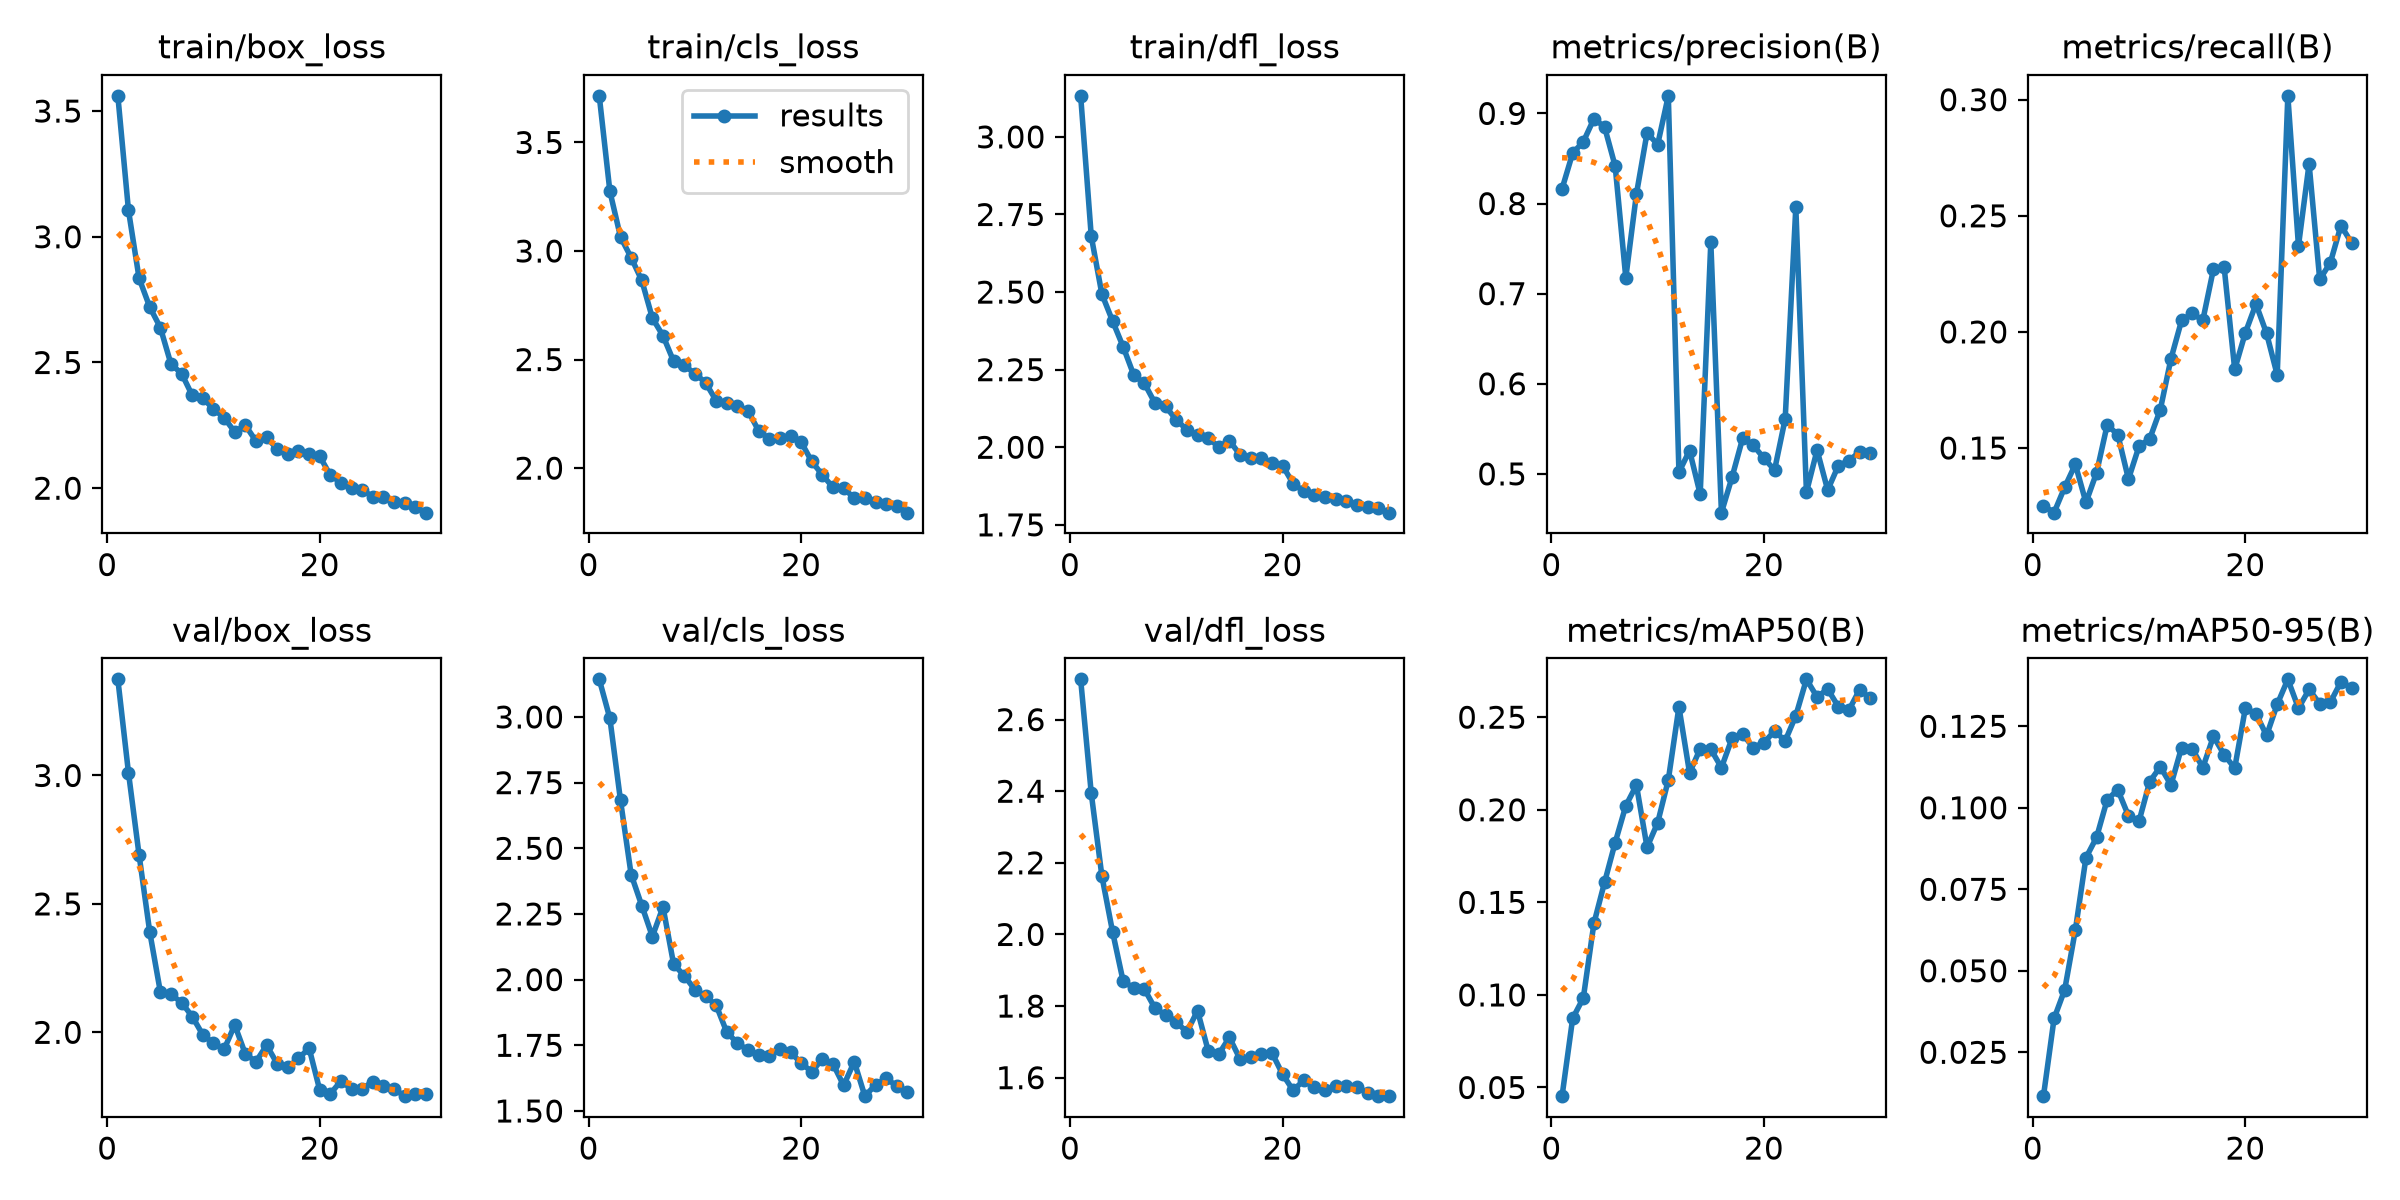

Data behind this chart, as committed beside it:
epoch, time, train/box_loss, train/cls_loss, train/dfl_loss, metrics/precision(B), metrics/recall(B), metrics/mAP50(B), metrics/mAP50-95(B), val/box_loss, val/cls_loss, val/dfl_loss, lr/pg0, lr/pg1, lr/pg2
1, 92.2, 3.561, 3.715, 3.132, 0.8164, 0.1252, 0.04532, 0.01154, 3.374, 3.143, 2.712, 9.98971e-05, 9.98971e-05, 0.0668
2, 165.9, 3.105, 3.275, 2.679, 0.856, 0.1222, 0.08734, 0.03537, 3.011, 2.995, 2.394, 0.0001933, 0.0001933, 0.03356
3, 238.9, 2.835, 3.065, 2.493, 0.8685, 0.1331, 0.09832, 0.04417, 2.69, 2.682, 2.163, 0.0002801, 0.0002801, 0.0003144
4, 317.3, 2.721, 2.97, 2.407, 0.8941, 0.143, 0.1387, 0.06243, 2.391, 2.4, 2.008, 0.0002703, 0.0002703, 0.0002703
5, 390.7, 2.639, 2.865, 2.324, 0.885, 0.1265, 0.1608, 0.08468, 2.157, 2.282, 1.869, 0.0002604, 0.0002604, 0.0002604
6, 470.9, 2.493, 2.691, 2.233, 0.8415, 0.1394, 0.1823, 0.09093, 2.148, 2.164, 1.85, 0.0002505, 0.0002505, 0.0002505
7, 547.7, 2.456, 2.61, 2.206, 0.7177, 0.16, 0.2022, 0.1025, 2.116, 2.276, 1.847, 0.0002406, 0.0002406, 0.0002406
8, 621.5, 2.369, 2.492, 2.142, 0.8105, 0.1557, 0.2133, 0.1055, 2.061, 2.059, 1.794, 0.0002307, 0.0002307, 0.0002307
9, 694.5, 2.358, 2.473, 2.131, 0.8785, 0.1366, 0.1797, 0.09753, 1.99, 2.015, 1.775, 0.0002208, 0.0002208, 0.0002208
10, 767.7, 2.315, 2.436, 2.088, 0.8655, 0.1508, 0.193, 0.09593, 1.958, 1.962, 1.755, 0.0002109, 0.0002109, 0.0002109
11, 840.1, 2.281, 2.394, 2.057, 0.9195, 0.1539, 0.2161, 0.108, 1.934, 1.936, 1.728, 0.000201, 0.000201, 0.000201
12, 912.8, 2.224, 2.311, 2.04, 0.5019, 0.1666, 0.2555, 0.1126, 2.029, 1.903, 1.787, 0.0001911, 0.0001911, 0.0001911
13, 980.7, 2.25, 2.3, 2.029, 0.5259, 0.1884, 0.2199, 0.107, 1.916, 1.8, 1.676, 0.0001812, 0.0001812, 0.0001812
14, 1049, 2.187, 2.286, 2.001, 0.4775, 0.2049, 0.2329, 0.1185, 1.886, 1.758, 1.666, 0.0001713, 0.0001713, 0.0001713
15, 1118, 2.204, 2.264, 2.021, 0.7569, 0.2079, 0.2327, 0.1181, 1.95, 1.732, 1.712, 0.0001614, 0.0001614, 0.0001614
16, 1185, 2.154, 2.172, 1.976, 0.457, 0.205, 0.2228, 0.1123, 1.878, 1.712, 1.652, 0.0001515, 0.0001515, 0.0001515
17, 1261, 2.136, 2.135, 1.964, 0.4965, 0.2271, 0.2386, 0.1219, 1.864, 1.709, 1.658, 0.0001416, 0.0001416, 0.0001416
18, 1334, 2.15, 2.137, 1.966, 0.5396, 0.2281, 0.2407, 0.1163, 1.898, 1.734, 1.666, 0.0001317, 0.0001317, 0.0001317
19, 1408, 2.137, 2.148, 1.948, 0.5317, 0.1839, 0.2336, 0.1121, 1.939, 1.723, 1.669, 0.0001218, 0.0001218, 0.0001218
20, 1481, 2.127, 2.12, 1.941, 0.5174, 0.1996, 0.2362, 0.1305, 1.775, 1.683, 1.61, 0.0001119, 0.0001119, 0.0001119
21, 1563, 2.052, 2.031, 1.883, 0.5043, 0.212, 0.2425, 0.1289, 1.761, 1.648, 1.564, 0.000102, 0.000102, 0.000102
22, 1638, 2.021, 1.969, 1.858, 0.5611, 0.1994, 0.2372, 0.1222, 1.81, 1.699, 1.593, 9.21e-05, 9.21e-05, 9.21e-05
23, 1711, 2, 1.911, 1.848, 0.7958, 0.1815, 0.2508, 0.1317, 1.779, 1.679, 1.573, 8.22e-05, 8.22e-05, 8.22e-05
24, 1782, 1.992, 1.908, 1.838, 0.4796, 0.3017, 0.2705, 0.1394, 1.781, 1.597, 1.564, 7.23e-05, 7.23e-05, 7.23e-05
25, 1854, 1.967, 1.862, 1.832, 0.5264, 0.237, 0.2609, 0.1305, 1.808, 1.688, 1.577, 6.24e-05, 6.24e-05, 6.24e-05
26, 1926, 1.965, 1.861, 1.827, 0.4821, 0.2724, 0.2652, 0.1363, 1.791, 1.556, 1.575, 5.25e-05, 5.25e-05, 5.25e-05
27, 1997, 1.944, 1.844, 1.813, 0.5091, 0.2226, 0.2557, 0.1319, 1.779, 1.6, 1.575, 4.26e-05, 4.26e-05, 4.26e-05
28, 2070, 1.941, 1.833, 1.808, 0.5148, 0.2298, 0.2538, 0.1324, 1.751, 1.624, 1.557, 3.27e-05, 3.27e-05, 3.27e-05
29, 2145, 1.925, 1.827, 1.806, 0.5242, 0.2458, 0.2649, 0.1386, 1.759, 1.595, 1.548, 2.28e-05, 2.28e-05, 2.28e-05
30, 2217, 1.903, 1.795, 1.789, 0.5232, 0.2383, 0.2603, 0.1368, 1.762, 1.571, 1.549, 1.29e-05, 1.29e-05, 1.29e-05
